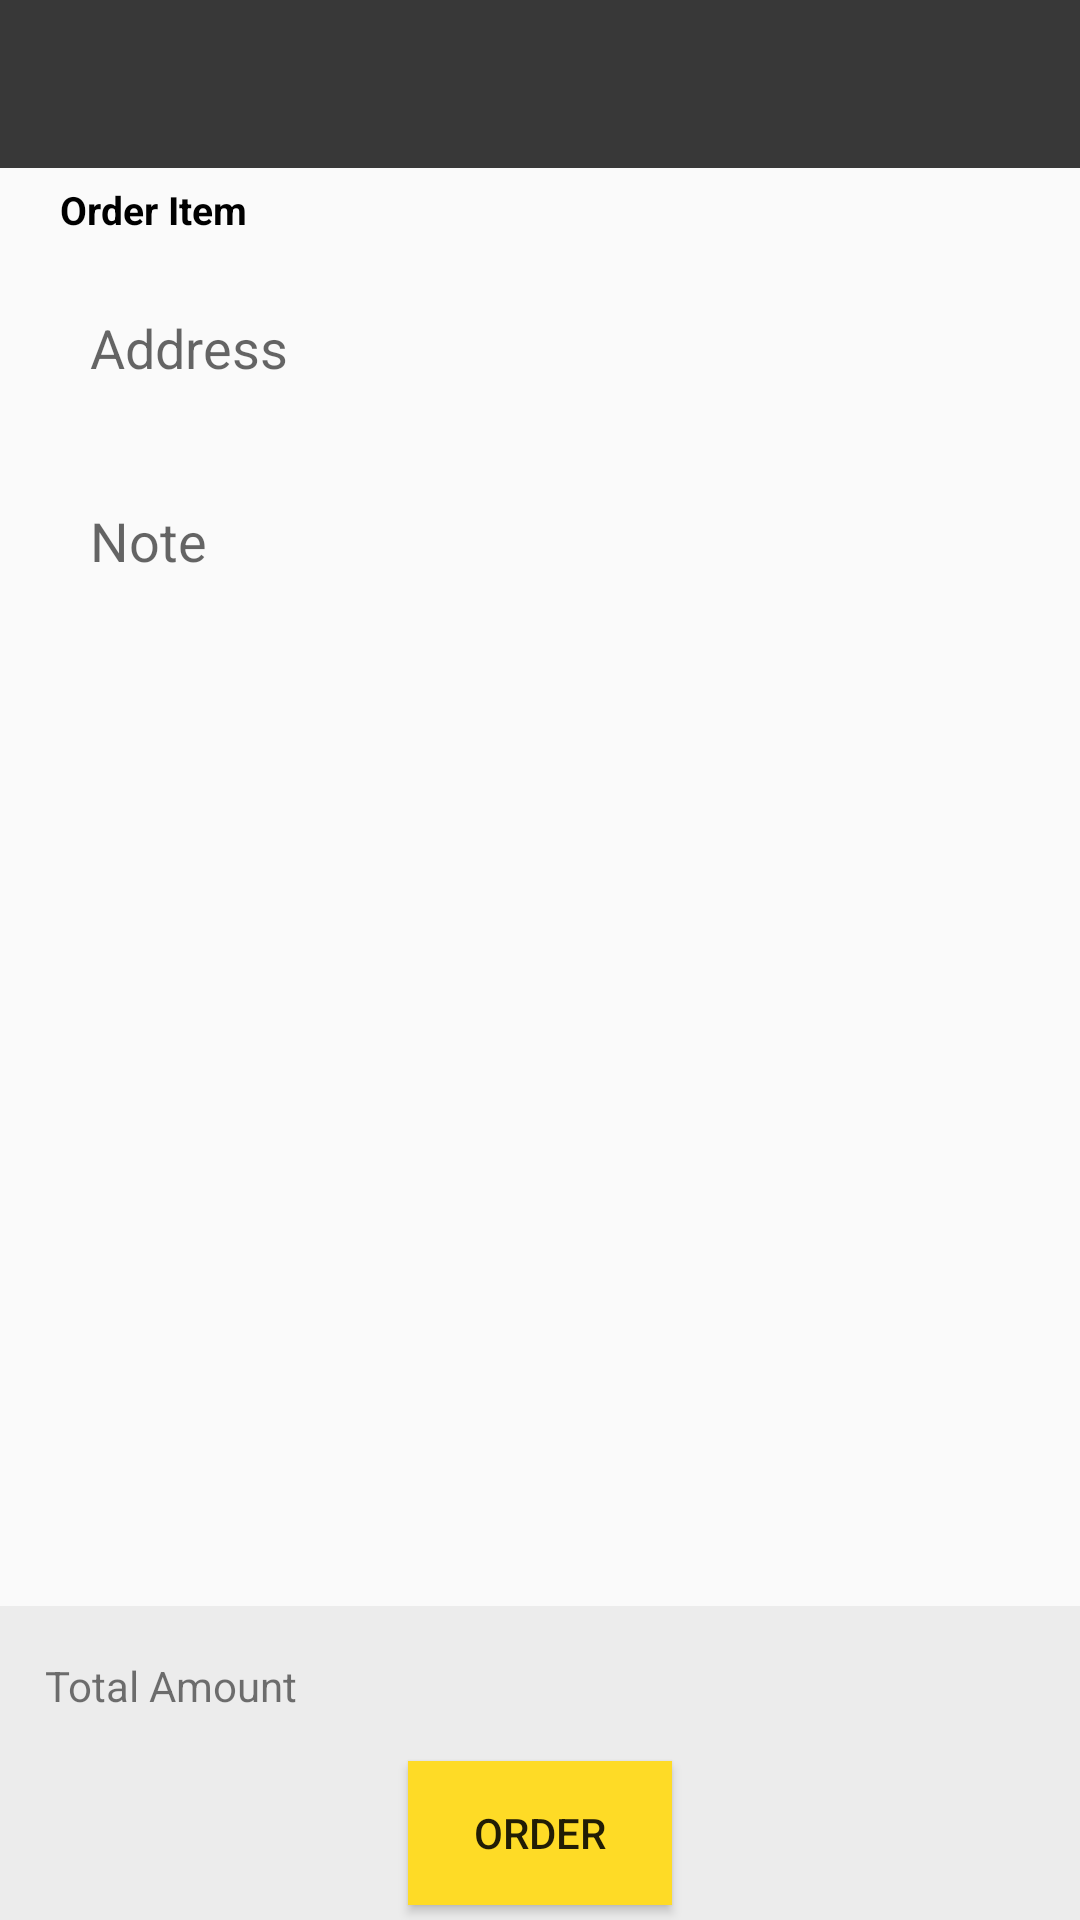

Here is an Android app screen rendered from its layout file. Give the layout XML and the strings, colors and styles it references.
<!-- AndroidManifest.xml: application theme AppTheme -->
<!-- res/layout/activity_cart.xml -->
<?xml version="1.0" encoding="utf-8"?>
<RelativeLayout xmlns:android="http://schemas.android.com/apk/res/android"
    xmlns:app="http://schemas.android.com/apk/res-auto"
    xmlns:tools="http://schemas.android.com/tools"
    android:layout_width="match_parent"
    android:layout_height="match_parent"
    tools:context=".activity.CartActivity">

    <android.support.v7.widget.Toolbar
        android:id="@+id/cart_activity_toolbar"
        android:layout_width="match_parent"
        android:layout_height="wrap_content"
        android:background="#383838">

       

    </android.support.v7.widget.Toolbar>
    <ScrollView
        android:layout_above="@+id/cart_footer"
        android:layout_below="@id/cart_activity_toolbar"
        android:layout_width="match_parent"
        android:layout_height="wrap_content"
        android:fillViewport="true">

        <LinearLayout
            android:orientation="vertical"
            android:layout_width="match_parent"
            android:layout_height="wrap_content">

            <TextView
                android:id="@+id/order_item"
                android:layout_width="match_parent"
                android:layout_height="wrap_content"
                android:paddingHorizontal="20dp"
                android:paddingVertical="5dp"
                android:text="Order Item"
                android:textColor="#000"
                android:textSize="13dp"
                android:textStyle="bold" />

            <android.support.v7.widget.RecyclerView
                android:id="@+id/recyclerView_order_drink"
                android:layout_width="match_parent"
                android:layout_height="wrap_content"
                android:layout_below="@id/order_item"
                android:background="#fff"
                tools:listitem="@layout/order_item_layout">


            </android.support.v7.widget.RecyclerView>

            <EditText
                android:id="@+id/order_address"
                android:layout_width="match_parent"
                android:layout_height="wrap_content"
                android:background="@null"
                android:padding="10dp"
                android:layout_marginHorizontal="20dp"
                android:layout_marginVertical="10dp"
                android:hint="Address" />

            <EditText
                android:id="@+id/order_note"
                android:layout_width="match_parent"
                android:layout_height="wrap_content"
                android:background="@null"
                android:padding="10dp"
                android:layout_marginHorizontal="20dp"
                android:layout_marginVertical="10dp"
                android:hint="Note"/>
        </LinearLayout>

    </ScrollView>


    <LinearLayout
        android:id="@+id/cart_footer"
        android:layout_width="match_parent"
        android:layout_height="wrap_content"
        android:layout_alignParentBottom="true"
        android:background="#ececec"
        android:orientation="vertical">

        <LinearLayout
            android:layout_width="match_parent"
            android:layout_height="wrap_content"
            android:orientation="horizontal"
            android:padding="15dp">

            <TextView
                android:id="@+id/total_price"
                android:layout_width="wrap_content"
                android:layout_height="wrap_content"
                android:layout_weight="1"
                android:text="Total Amount" />

            <TextView
                android:id="@+id/order_total_price"
                android:layout_width="wrap_content"
                android:layout_height="wrap_content"
                android:textColor="#000"
                android:textStyle="bold"
                android:textSize="16dp"
                android:layout_weight="3"
                android:gravity="right"
                tools:hint="20000" />
        </LinearLayout>

        <Button
            android:id="@+id/btn_cart"
            android:layout_width="wrap_content"
            android:layout_height="wrap_content"
            android:layout_gravity="center"
            android:layout_marginBottom="5dp"
            android:background="@color/colorMainYellow"
            android:text="order" />

    </LinearLayout>

</RelativeLayout>
<!-- res/layout/order_item_layout.xml (included above) -->
<?xml version="1.0" encoding="utf-8"?>
<LinearLayout xmlns:android="http://schemas.android.com/apk/res/android"
    android:layout_width="match_parent"
    android:layout_height="wrap_content"
    xmlns:tools="http://schemas.android.com/tools"
    android:paddingVertical="10dp"
    android:paddingLeft="15dp"
    android:paddingRight="5dp"
    android:orientation="vertical">

        <LinearLayout
            android:orientation="horizontal"
            android:padding="5dp"
            android:layout_width="match_parent"
            android:layout_height="wrap_content">
            <TextView
                android:id="@+id/orderitem_drink_quanlity"
                android:text="1"
                android:gravity="center"
                android:layout_marginHorizontal="5dp"
                android:paddingHorizontal="5dp"
                android:minWidth="20dp"
                android:textColor="#000"
                android:layout_width="wrap_content"
                android:layout_height="wrap_content" />

            <TextView
                android:id="@+id/orderitem_drink_name"
                android:layout_weight="2"
                android:text="Tra sua"
                android:padding="5dp"
                android:textColor="#000"
                android:layout_width="wrap_content"
                android:layout_height="wrap_content" />

            <TextView
                android:id="@+id/orderitem_drink_price"
                android:text="20000"
                android:layout_weight="1"
                android:gravity="right"
                android:padding="5dp"
                android:textColor="#000"
                android:layout_width="wrap_content"
                android:layout_height="wrap_content" />

            <ImageView
                android:id="@+id/delete_order"
                android:layout_gravity="right"
                android:layout_width="30dp"
                android:layout_height="29dp"
                android:padding="5dp"
                android:src="@drawable/icons8_delete_gray_50px"/>

        </LinearLayout>

        <android.support.v7.widget.RecyclerView
            android:id="@+id/recyclerViewOrderTopping"
            android:paddingLeft="20dp"
            android:layout_width="match_parent"
            android:layout_height="wrap_content"
            android:paddingRight="30dp"
            tools:listitem="@layout/order_item_topping_layout">

        </android.support.v7.widget.RecyclerView>


</LinearLayout>
<!-- res/layout/order_item_topping_layout.xml (included above) -->
<?xml version="1.0" encoding="utf-8"?>
<LinearLayout
    android:orientation="horizontal"
    xmlns:android="http://schemas.android.com/apk/res/android"
    android:layout_width="match_parent"
    android:layout_height="wrap_content"
    android:paddingVertical="5dp"
    android:paddingLeft="5dp"
    android:paddingRight="30dp"
    xmlns:tools="http://schemas.android.com/tools">

        <TextView
            android:layout_width="wrap_content"
            android:layout_height="wrap_content"
            android:paddingHorizontal="5dp"
            android:textColor="#000"
            android:text="+"/>

        <TextView
            android:id="@+id/orderitem_topping_quanlity"
            android:layout_width="wrap_content"
            android:layout_height="wrap_content"
            android:minWidth="20dp"
            android:layout_marginHorizontal="5dp"
            android:paddingHorizontal="5dp"
            android:gravity="center"
            android:textColor="#000"
            tools:hint="3"/>

        <TextView
            android:id="@+id/orderitem_topping_name"
            android:layout_weight="2"
            android:layout_width="wrap_content"
            android:layout_height="wrap_content"
            android:padding="5dp"
            android:textColor="#000"
            tools:hint="topping"/>

        <TextView
            android:id="@+id/orderitem_topping_price"
            android:layout_weight="1"
            android:gravity="right"
            android:padding="5dp"
            android:textColor="#000"
            android:layout_width="wrap_content"
            android:layout_height="wrap_content"

            tools:hint="20000"/>

    </LinearLayout>
<!-- resources referenced by this layout -->
<resources>
  <color name="colorMainYellow">#fedb26</color>
  <!-- drawable crush_logo_yellow: png bitmap (drawable, 24047 bytes) -->
  <!-- drawable icons8_delete_gray_50px: png bitmap (drawable, 2049 bytes) -->
  <style name="AppTheme" parent="Theme.AppCompat.Light.NoActionBar">
          
          <item name="colorPrimary">@color/colorDarkGray</item>
          <item name="colorPrimaryDark">@color/colorPrimaryDark</item>
          <item name="colorAccent">@color/colorAccent</item>
      </style>
  <color name="colorDarkGray">#2a2a2a</color>
  <color name="colorPrimaryDark">#303F9F</color>
  <color name="colorAccent">#ffbb00</color>
</resources>
